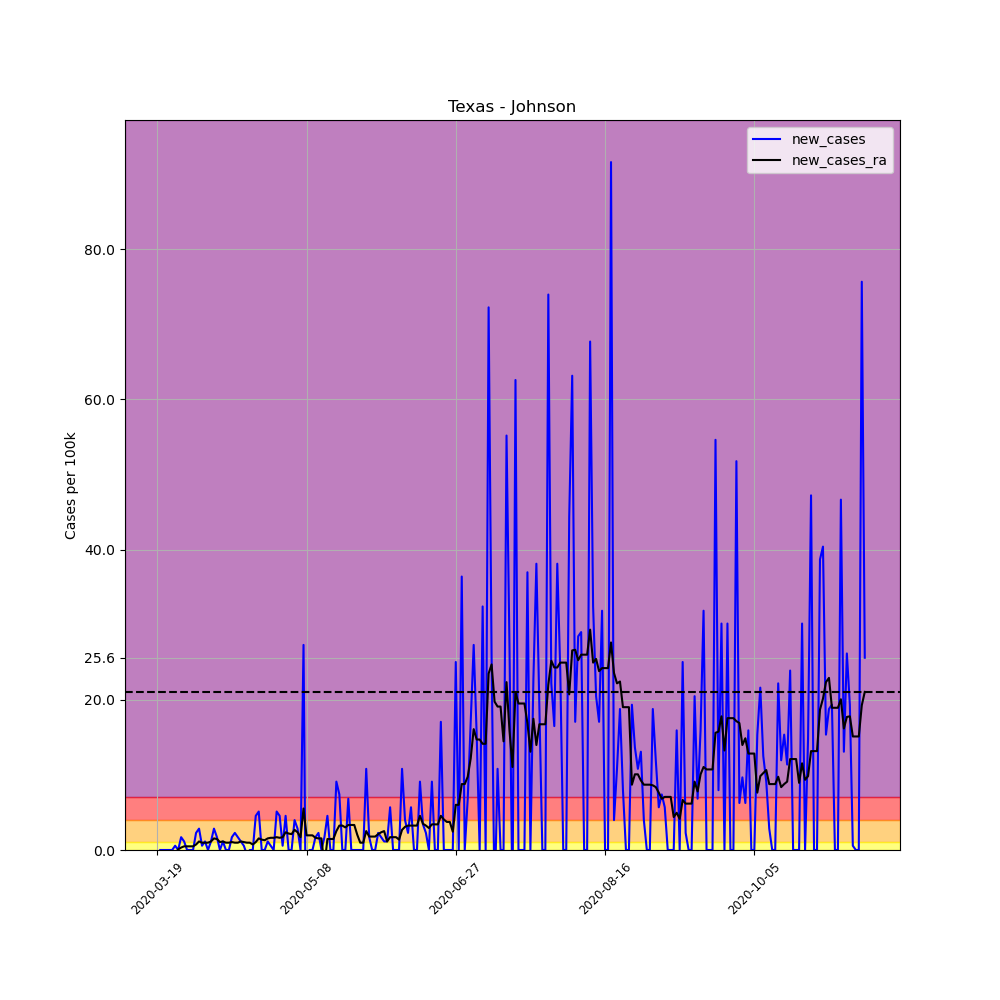

The table this chart was drawn from, first rows:
, date, county, state, fips, cases, deaths, COUNTY, STNAME, CTYNAME, POPESTIMATE2019, per_100k, per_100k_ra, new_cases, new_cases_ra
180686, 2020-03-19, Johnson, Texas, 48251, 2, 0, 251, Texas, Johnson, 175817, 1.138, , , 
180687, 2020-03-20, Johnson, Texas, 48251, 2, 0, 251, Texas, Johnson, 175817, 1.138, , 0.0, 
180688, 2020-03-21, Johnson, Texas, 48251, 2, 0, 251, Texas, Johnson, 175817, 1.138, , 0.0, 
180689, 2020-03-22, Johnson, Texas, 48251, 2, 0, 251, Texas, Johnson, 175817, 1.138, , 0.0, 
180690, 2020-03-23, Johnson, Texas, 48251, 2, 0, 251, Texas, Johnson, 175817, 1.138, , 0.0, 
180691, 2020-03-24, Johnson, Texas, 48251, 2, 0, 251, Texas, Johnson, 175817, 1.138, , 0.0, 
180692, 2020-03-25, Johnson, Texas, 48251, 3, 0, 251, Texas, Johnson, 175817, 1.706, 1.219, 0.5688, 
180693, 2020-03-26, Johnson, Texas, 48251, 3, 0, 251, Texas, Johnson, 175817, 1.706, 1.3, 0.0, 0.08125
180694, 2020-03-27, Johnson, Texas, 48251, 6, 0, 251, Texas, Johnson, 175817, 3.413, 1.625, 1.706, 0.325
180695, 2020-03-28, Johnson, Texas, 48251, 8, 0, 251, Texas, Johnson, 175817, 4.55, 2.113, 1.138, 0.4875
180696, 2020-03-29, Johnson, Texas, 48251, 8, 0, 251, Texas, Johnson, 175817, 4.55, 2.6, 0.0, 0.4875
180697, 2020-03-30, Johnson, Texas, 48251, 8, 0, 251, Texas, Johnson, 175817, 4.55, 3.088, 0.0, 0.4875
180698, 2020-03-31, Johnson, Texas, 48251, 8, 0, 251, Texas, Johnson, 175817, 4.55, 3.575, 0.0, 0.4875
180699, 2020-04-01, Johnson, Texas, 48251, 12, 0, 251, Texas, Johnson, 175817, 6.825, 4.306, 2.275, 0.7313
180700, 2020-04-02, Johnson, Texas, 48251, 17, 0, 251, Texas, Johnson, 175817, 9.669, 5.444, 2.844, 1.138
180701, 2020-04-03, Johnson, Texas, 48251, 18, 0, 251, Texas, Johnson, 175817, 10.24, 6.419, 0.5688, 0.975
180702, 2020-04-04, Johnson, Texas, 48251, 20, 0, 251, Texas, Johnson, 175817, 11.38, 7.394, 1.138, 0.975
180703, 2020-04-05, Johnson, Texas, 48251, 20, 0, 251, Texas, Johnson, 175817, 11.38, 8.369, 0.0, 0.975
180704, 2020-04-06, Johnson, Texas, 48251, 22, 0, 251, Texas, Johnson, 175817, 12.51, 9.507, 1.138, 1.138
180705, 2020-04-07, Johnson, Texas, 48251, 27, 0, 251, Texas, Johnson, 175817, 15.36, 11.05, 2.844, 1.544
180706, 2020-04-08, Johnson, Texas, 48251, 30, 0, 251, Texas, Johnson, 175817, 17.06, 12.51, 1.706, 1.463
180707, 2020-04-09, Johnson, Texas, 48251, 30, 0, 251, Texas, Johnson, 175817, 17.06, 13.57, 0.0, 1.056
180708, 2020-04-10, Johnson, Texas, 48251, 32, 0, 251, Texas, Johnson, 175817, 18.2, 14.71, 1.138, 1.138
180709, 2020-04-11, Johnson, Texas, 48251, 32, 0, 251, Texas, Johnson, 175817, 18.2, 15.68, 0.0, 0.975
180710, 2020-04-12, Johnson, Texas, 48251, 32, 0, 251, Texas, Johnson, 175817, 18.2, 16.66, 0.0, 0.975
180711, 2020-04-13, Johnson, Texas, 48251, 35, 1, 251, Texas, Johnson, 175817, 19.91, 17.71, 1.706, 1.056
180712, 2020-04-14, Johnson, Texas, 48251, 39, 1, 251, Texas, Johnson, 175817, 22.18, 18.69, 2.275, 0.975
180713, 2020-04-15, Johnson, Texas, 48251, 42, 1, 251, Texas, Johnson, 175817, 23.89, 19.66, 1.706, 0.975
180714, 2020-04-16, Johnson, Texas, 48251, 44, 1, 251, Texas, Johnson, 175817, 25.03, 20.8, 1.138, 1.138
180715, 2020-04-17, Johnson, Texas, 48251, 45, 1, 251, Texas, Johnson, 175817, 25.59, 21.86, 0.5688, 1.056
180716, 2020-04-18, Johnson, Texas, 48251, 44, 1, 251, Texas, Johnson, 175817, 25.03, 22.83, -0.5688, 0.975
180717, 2020-04-19, Johnson, Texas, 48251, 44, 1, 251, Texas, Johnson, 175817, 25.03, 23.81, 0.0, 0.975
180718, 2020-04-20, Johnson, Texas, 48251, 44, 1, 251, Texas, Johnson, 175817, 25.03, 24.54, 0.0, 0.7313
180719, 2020-04-21, Johnson, Texas, 48251, 52, 1, 251, Texas, Johnson, 175817, 29.58, 25.59, 4.55, 1.056
180720, 2020-04-22, Johnson, Texas, 48251, 61, 1, 251, Texas, Johnson, 175817, 34.7, 27.14, 5.119, 1.544
180721, 2020-04-23, Johnson, Texas, 48251, 61, 1, 251, Texas, Johnson, 175817, 34.7, 28.52, 0.0, 1.381
180722, 2020-04-24, Johnson, Texas, 48251, 61, 1, 251, Texas, Johnson, 175817, 34.7, 29.82, 0.0, 1.3
180723, 2020-04-25, Johnson, Texas, 48251, 63, 1, 251, Texas, Johnson, 175817, 35.83, 31.36, 1.138, 1.544
180724, 2020-04-26, Johnson, Texas, 48251, 64, 1, 251, Texas, Johnson, 175817, 36.4, 32.99, 0.5688, 1.625
180725, 2020-04-27, Johnson, Texas, 48251, 64, 2, 251, Texas, Johnson, 175817, 36.4, 34.61, 0.0, 1.625
180726, 2020-04-28, Johnson, Texas, 48251, 73, 3, 251, Texas, Johnson, 175817, 41.52, 36.32, 5.119, 1.706
180727, 2020-04-29, Johnson, Texas, 48251, 81, 4, 251, Texas, Johnson, 175817, 46.07, 37.95, 4.55, 1.625
180728, 2020-04-30, Johnson, Texas, 48251, 82, 4, 251, Texas, Johnson, 175817, 46.64, 39.65, 0.5688, 1.706
180729, 2020-05-01, Johnson, Texas, 48251, 90, 4, 251, Texas, Johnson, 175817, 51.19, 42.01, 4.55, 2.356
180730, 2020-05-02, Johnson, Texas, 48251, 90, 4, 251, Texas, Johnson, 175817, 51.19, 44.2, 0.0, 2.194
180731, 2020-05-03, Johnson, Texas, 48251, 90, 4, 251, Texas, Johnson, 175817, 51.19, 46.31, 0.0, 2.113
180732, 2020-05-04, Johnson, Texas, 48251, 97, 4, 251, Texas, Johnson, 175817, 55.17, 49, 3.981, 2.681
180733, 2020-05-05, Johnson, Texas, 48251, 102, 4, 251, Texas, Johnson, 175817, 58.01, 51.35, 2.844, 2.356
180734, 2020-05-06, Johnson, Texas, 48251, 102, 4, 251, Texas, Johnson, 175817, 58.01, 53.06, 0.0, 1.706
180735, 2020-05-07, Johnson, Texas, 48251, 150, 4, 251, Texas, Johnson, 175817, 85.32, 58.58, 27.3, 5.525
180736, 2020-05-08, Johnson, Texas, 48251, 114, 4, 251, Texas, Johnson, 175817, 64.84, 60.53, -20.48, 1.95
180737, 2020-05-09, Johnson, Texas, 48251, 114, 4, 251, Texas, Johnson, 175817, 64.84, 62.48, 0.0, 1.95
180738, 2020-05-10, Johnson, Texas, 48251, 114, 4, 251, Texas, Johnson, 175817, 64.84, 64.43, 0.0, 1.95
180739, 2020-05-11, Johnson, Texas, 48251, 117, 4, 251, Texas, Johnson, 175817, 66.55, 66.06, 1.706, 1.625
180740, 2020-05-12, Johnson, Texas, 48251, 121, 4, 251, Texas, Johnson, 175817, 68.82, 67.6, 2.275, 1.544
180741, 2020-05-13, Johnson, Texas, 48251, 121, 4, 251, Texas, Johnson, 175817, 68.82, 69.15, 0.0, 1.544
180742, 2020-05-14, Johnson, Texas, 48251, 124, 4, 251, Texas, Johnson, 175817, 70.53, 67.03, 1.706, -2.113
180743, 2020-05-15, Johnson, Texas, 48251, 132, 4, 251, Texas, Johnson, 175817, 75.08, 68.5, 4.55, 1.463
180744, 2020-05-16, Johnson, Texas, 48251, 132, 4, 251, Texas, Johnson, 175817, 75.08, 69.96, 0.0, 1.463
180745, 2020-05-17, Johnson, Texas, 48251, 132, 4, 251, Texas, Johnson, 175817, 75.08, 71.42, 0.0, 1.463
... 178 more rows
